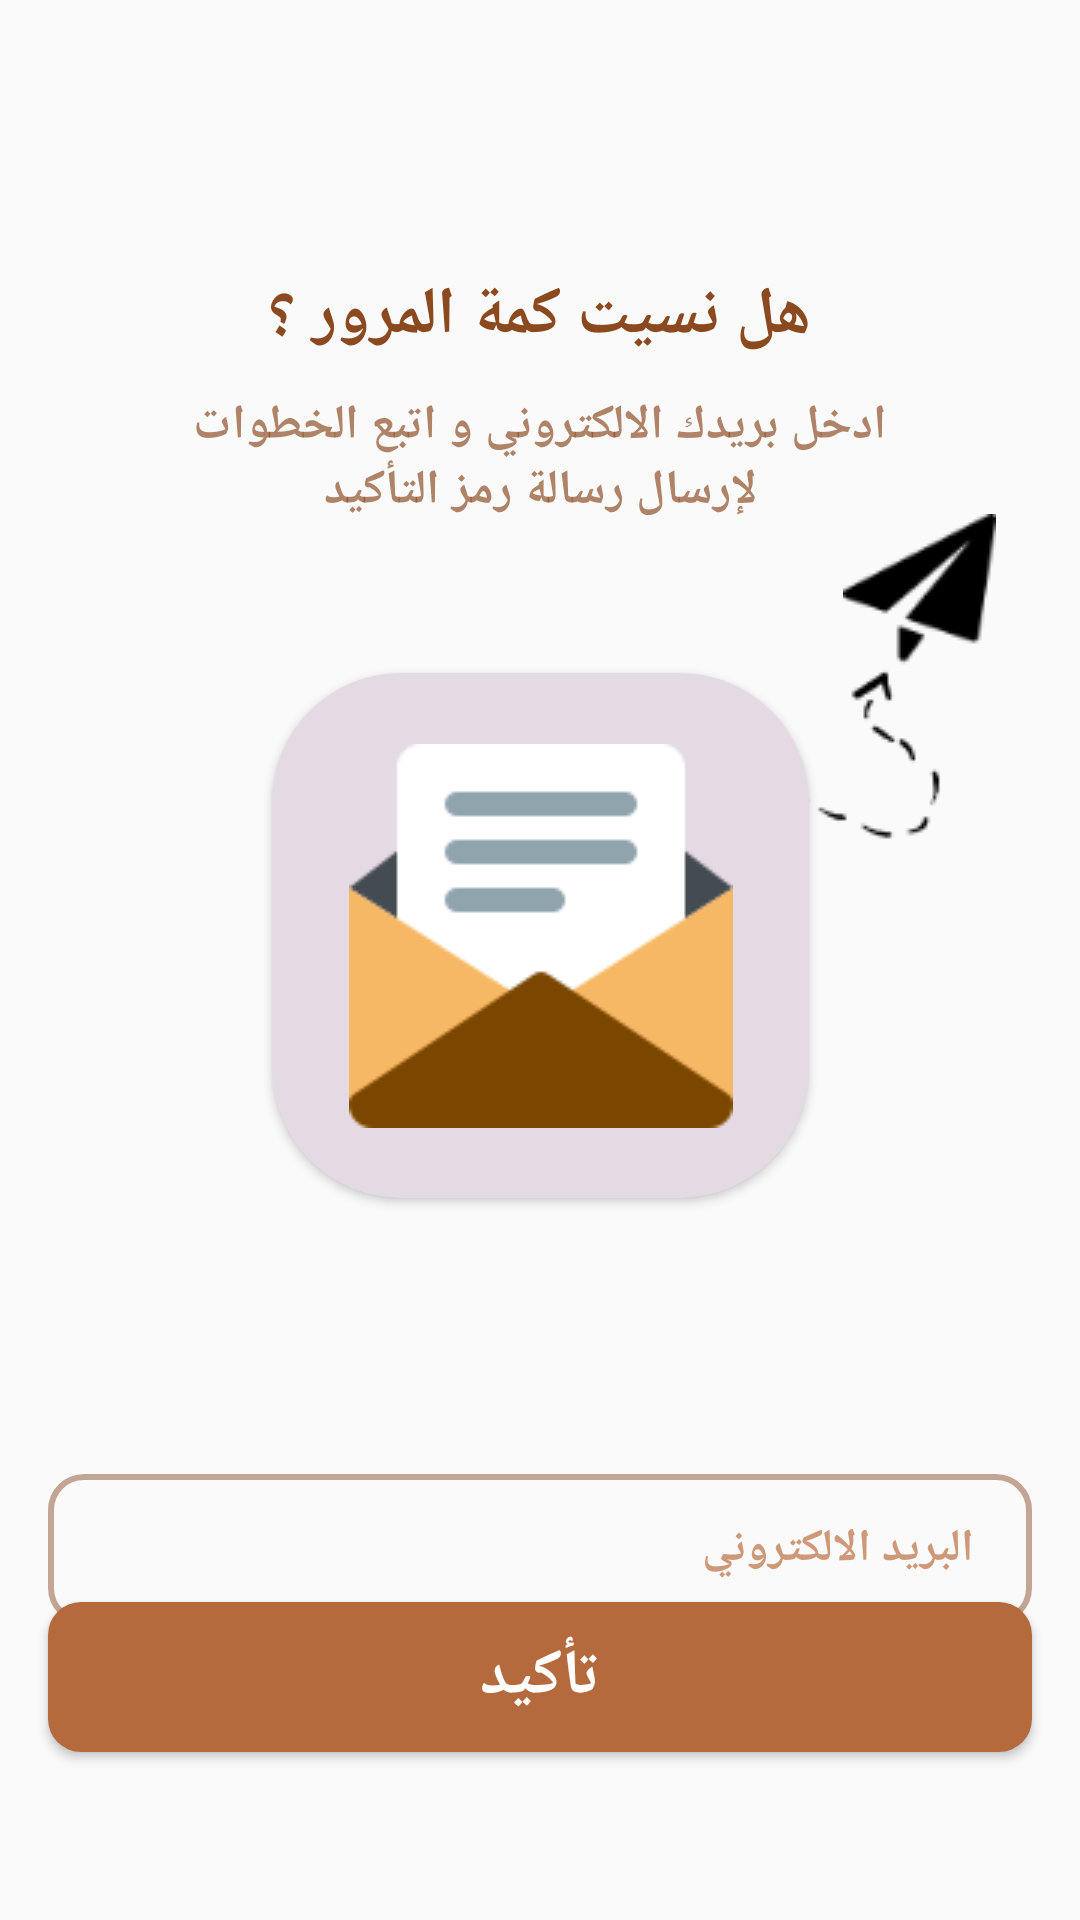

Here is an Android app screen rendered from its layout file. Give the layout XML and the strings, colors and styles it references.
<!-- AndroidManifest.xml: application theme Theme.AlesraaProjectXML -->
<!-- res/layout/activity_password.xml -->
<?xml version="1.0" encoding="utf-8"?>
<androidx.constraintlayout.widget.ConstraintLayout xmlns:android="http://schemas.android.com/apk/res/android"
    xmlns:app="http://schemas.android.com/apk/res-auto"
    xmlns:tools="http://schemas.android.com/tools"
    android:layout_width="match_parent"
    android:layout_height="match_parent"
    tools:context=".password"
    >
    <LinearLayout
        android:id="@+id/linear"
        app:layout_constraintTop_toTopOf="parent"
        app:layout_constraintStart_toStartOf="parent"
        app:layout_constraintEnd_toEndOf="parent"
        android:layout_width="match_parent"
        android:layout_height="wrap_content"
        android:orientation="vertical">
        <TextView
            android:layout_width="wrap_content"
            android:layout_height="wrap_content"
            android:layout_gravity="center_horizontal"
            android:layout_marginTop="90dp"
            android:text="هل نسيت كمة المرور ؟"
            android:textAlignment="center"
            android:textColor="#8B4920"
            android:textSize="22sp"
            android:textStyle="bold" />
        <TextView
            android:layout_width="250dp"
            android:layout_height="wrap_content"
            android:layout_gravity="center_horizontal"
            android:layout_marginTop="11dp"
            android:text="ادخل بريدك الالكتروني و اتبع الخطوات
لإرسال رسالة رمز التأكيد"
            android:textAlignment="center"
            android:textColor="#AD8B4920"
            android:textSize="16sp"
            android:textStyle="bold"/>

    </LinearLayout>


    <androidx.cardview.widget.CardView
        app:layout_constraintTop_toBottomOf="@id/linear"
        app:layout_constraintEnd_toEndOf="parent"
        app:layout_constraintStart_toStartOf="parent"
        android:id="@+id/card"
        android:layout_gravity="center_horizontal"
        android:layout_marginTop="50dp"
        android:layout_width="179dp"
        android:layout_height="175dp"
        app:cardBackgroundColor="#E3DAE3"
        app:cardCornerRadius="43dp">
        <androidx.constraintlayout.widget.ConstraintLayout
            android:layout_width="match_parent"
            android:layout_height="match_parent">
            <ImageView
                android:id="@+id/img_email"
                android:layout_width="wrap_content"
                android:layout_height="wrap_content"
                app:layout_constraintStart_toStartOf="parent"
                app:layout_constraintEnd_toEndOf="parent"
                app:layout_constraintTop_toTopOf="parent"
                app:layout_constraintBottom_toBottomOf="parent"
                android:src="@drawable/email"/>

        </androidx.constraintlayout.widget.ConstraintLayout>

    </androidx.cardview.widget.CardView>

    <ImageView
        android:id="@+id/image_2"
        android:layout_width="wrap_content"
        android:layout_height="wrap_content"
        android:layout_marginTop="48dp"
        android:layout_marginEnd="40dp"
        android:src="@drawable/image_32"
        app:layout_constraintEnd_toEndOf="parent"
        app:layout_constraintTop_toBottomOf="@id/linear" />

    <ImageView
        android:layout_width="wrap_content"
        android:layout_height="wrap_content"
        android:layout_marginEnd="28dp"
        android:src="@drawable/image_52"
        app:layout_constraintBottom_toTopOf="@id/image_2"
        app:layout_constraintEnd_toEndOf="parent" />

    <EditText
        android:id="@+id/edit_email"
        android:layout_width="match_parent"
        android:layout_height="50dp"
        android:layout_marginStart="16dp"
        android:layout_marginTop="92dp"
        android:layout_marginEnd="16dp"
        android:background="@drawable/edit_login"
        android:hint="  البريد الالكتروني"
        android:paddingEnd="12dp"
        android:paddingStart="12dp"
        android:textColor="@color/black"
        android:textColorHint="#CE9978"
        android:textSize="15dp"
        android:textStyle="bold"
        app:layout_constraintEnd_toEndOf="parent"
        app:layout_constraintHorizontal_bias="0.0"
        app:layout_constraintStart_toStartOf="parent"
        app:layout_constraintTop_toBottomOf="@id/card" />

    <TextView
        android:id="@+id/text"
        android:layout_width="wrap_content"
        android:layout_height="wrap_content"
        android:layout_marginTop="59dp"
        android:gravity="center_horizontal"
        android:text="هل تذكرت كلمة المرور؟"
        android:textColor="#DB000000"
        android:textSize="15sp"
        android:textStyle="bold"
        app:layout_constraintBottom_toTopOf="@+id/btn_sure"
        app:layout_constraintEnd_toEndOf="parent"
        app:layout_constraintHorizontal_bias="0.654"
        app:layout_constraintStart_toStartOf="parent"
        app:layout_constraintTop_toBottomOf="@id/edit_email"
        app:layout_constraintVertical_bias="0.0" />

    <TextView
        android:layout_width="wrap_content"
        android:layout_height="wrap_content"
        android:text="تسجيل الدخول"
        android:textColor="#DBB46A3C"
        android:textSize="15sp"
        android:textStyle="bold"
        app:layout_constraintBottom_toBottomOf="@id/text"
        app:layout_constraintEnd_toStartOf="@id/text"
        app:layout_constraintTop_toTopOf="@id/text"
        app:layout_constraintVertical_bias="0.0" />

    <Button
        android:id="@+id/btn_sure"
        android:layout_width="match_parent"
        android:layout_height="50dp"
        android:layout_marginEnd="16dp"
        android:layout_marginStart="16dp"
        android:background="@drawable/btn_login"
        android:text="تأكيد"
        android:layout_gravity="center_vertical"
        android:textStyle="bold"
        android:textColor="@color/white"
        android:textSize="21dp"
        app:layout_constraintBottom_toBottomOf="parent"
        app:layout_constraintStart_toStartOf="parent"
        app:layout_constraintEnd_toEndOf="parent"
        android:layout_marginBottom="56dp"
        />











</androidx.constraintlayout.widget.ConstraintLayout>
<!-- resources referenced by this layout -->
<resources>
  <color name="black">#FF000000</color>
  <color name="white">#FFFFFFFF</color>
  <!-- drawable btn_login (drawable) -->
  <?xml version="1.0" encoding="utf-8"?>
  <shape xmlns:android="http://schemas.android.com/apk/res/android">
      <solid android:color="#B46A3C"/>
      <corners android:radius="11dp"/>
  
  </shape>
  <!-- drawable edit_login (drawable) -->
  <?xml version="1.0" encoding="utf-8"?>
  <shape xmlns:android="http://schemas.android.com/apk/res/android">
      <stroke android:width="2dp" android:color="#757E401B"/>
      <corners android:radius="11dp"/>
  
  </shape>
  <!-- drawable email: png bitmap (drawable, 817 bytes) -->
  <!-- drawable image_32: png bitmap (drawable-v24, 2121 bytes) -->
  <!-- drawable image_52: png bitmap (drawable-v24, 1547 bytes) -->
  <style name="Theme.AlesraaProjectXML" parent="Theme.AppCompat.Light.NoActionBar">
          
          <item name="colorPrimary">#00000000</item>
          <item name="colorPrimaryVariant">#00000000</item>
          <item name="colorOnPrimary">@color/white</item>
          
          <item name="colorSecondary">@color/teal_200</item>
          <item name="colorSecondaryVariant">@color/teal_700</item>
          <item name="colorOnSecondary">@color/black</item>
          
          <item name="android:statusBarColor">?attr/colorPrimaryVariant</item>
          
      </style>
  <color name="teal_200">#FF03DAC5</color>
  <color name="teal_700">#FF018786</color>
</resources>
